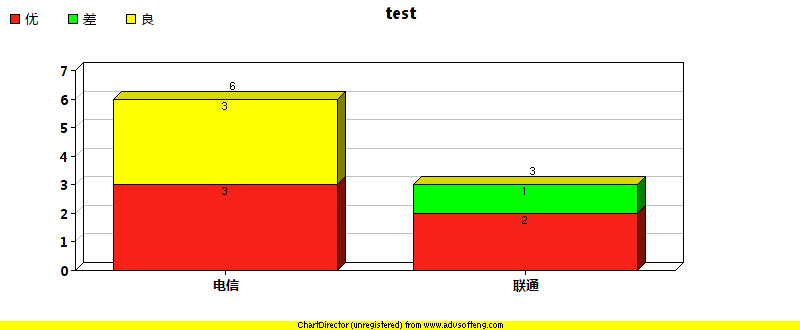

Values plotted in this chart, from the file beside it:
isp, status, cnt
电信, 优, 3
电信, 良, 3
联通, 优, 2
联通, 差, 1
